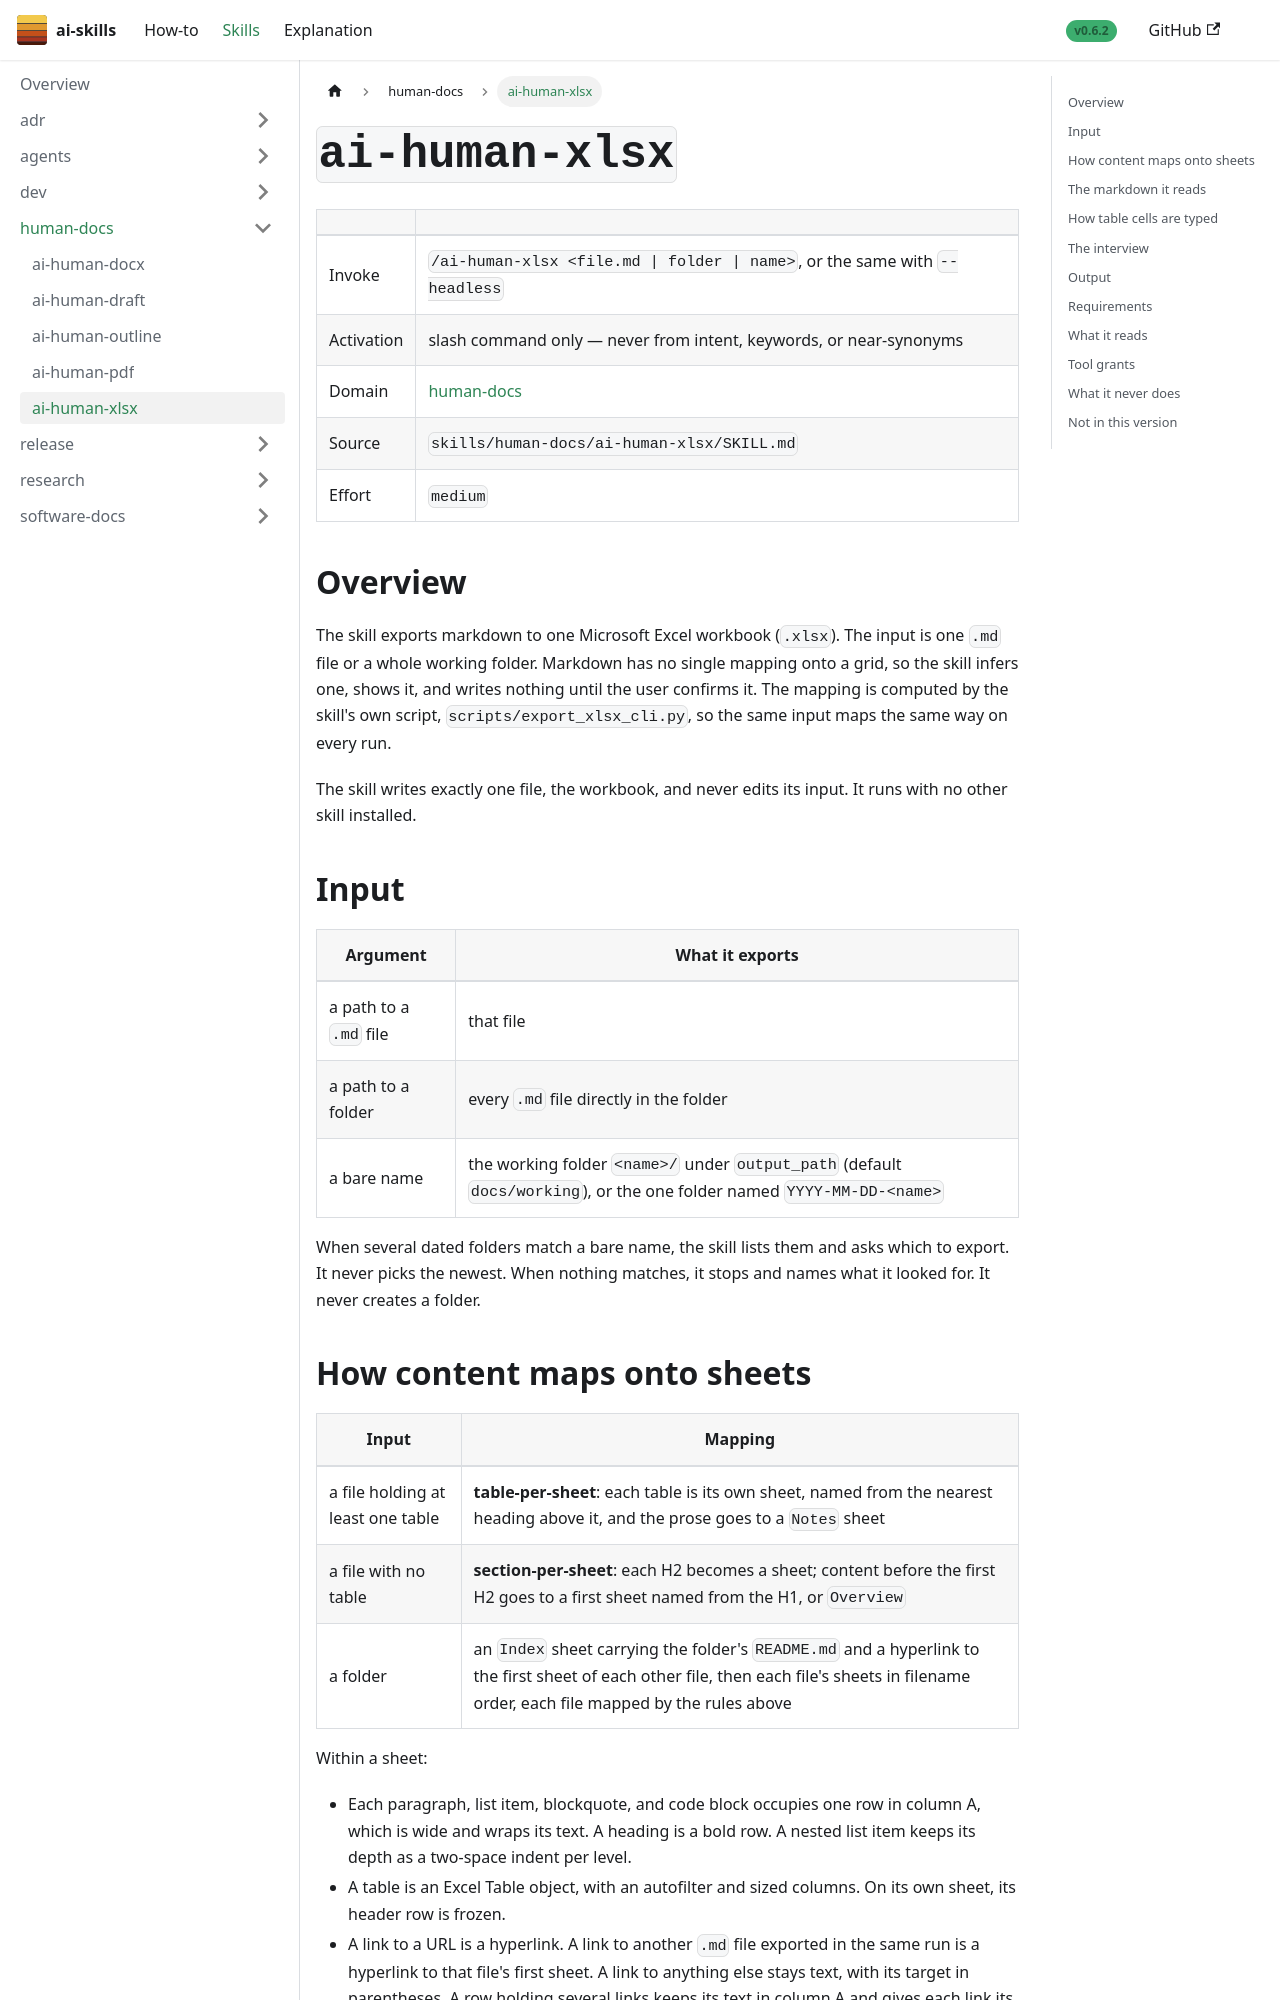

repository: aws-samples/sample-ai-skills · page: skills/human-docs/ai-human-xlsx/index.html · generator: docusaurus

---
title: "ai-human-xlsx"
sidebar_label: "ai-human-xlsx"
sidebar_position: 6
---

# `ai-human-xlsx`

| | |
|---|---|
| Invoke | `/ai-human-xlsx <file.md \| folder \| name>`, or the same with `--headless` |
| Activation | slash command only — never from intent, keywords, or near-synonyms |
| Domain | [human-docs](../) |
| Source | `skills/human-docs/ai-human-xlsx/SKILL.md` |
| Effort | `medium` |

## Overview

The skill exports markdown to one Microsoft Excel workbook (`.xlsx`). The input is one `.md` file
or a whole working folder. Markdown has no single mapping onto a grid, so the skill infers one,
shows it, and writes nothing until the user confirms it. The mapping is computed by the skill's own
script, `scripts/export_xlsx_cli.py`, so the same input maps the same way on every run.

The skill writes exactly one file, the workbook, and never edits its input. It runs with no other
skill installed.

## Input

| Argument | What it exports |
|---|---|
| a path to a `.md` file | that file |
| a path to a folder | every `.md` file directly in the folder |
| a bare name | the working folder `<name>/` under `output_path` (default `docs/working`), or the one folder named `YYYY-MM-DD-<name>` |

When several dated folders match a bare name, the skill lists them and asks which to export. It
never picks the newest. When nothing matches, it stops and names what it looked for. It never
creates a folder.
